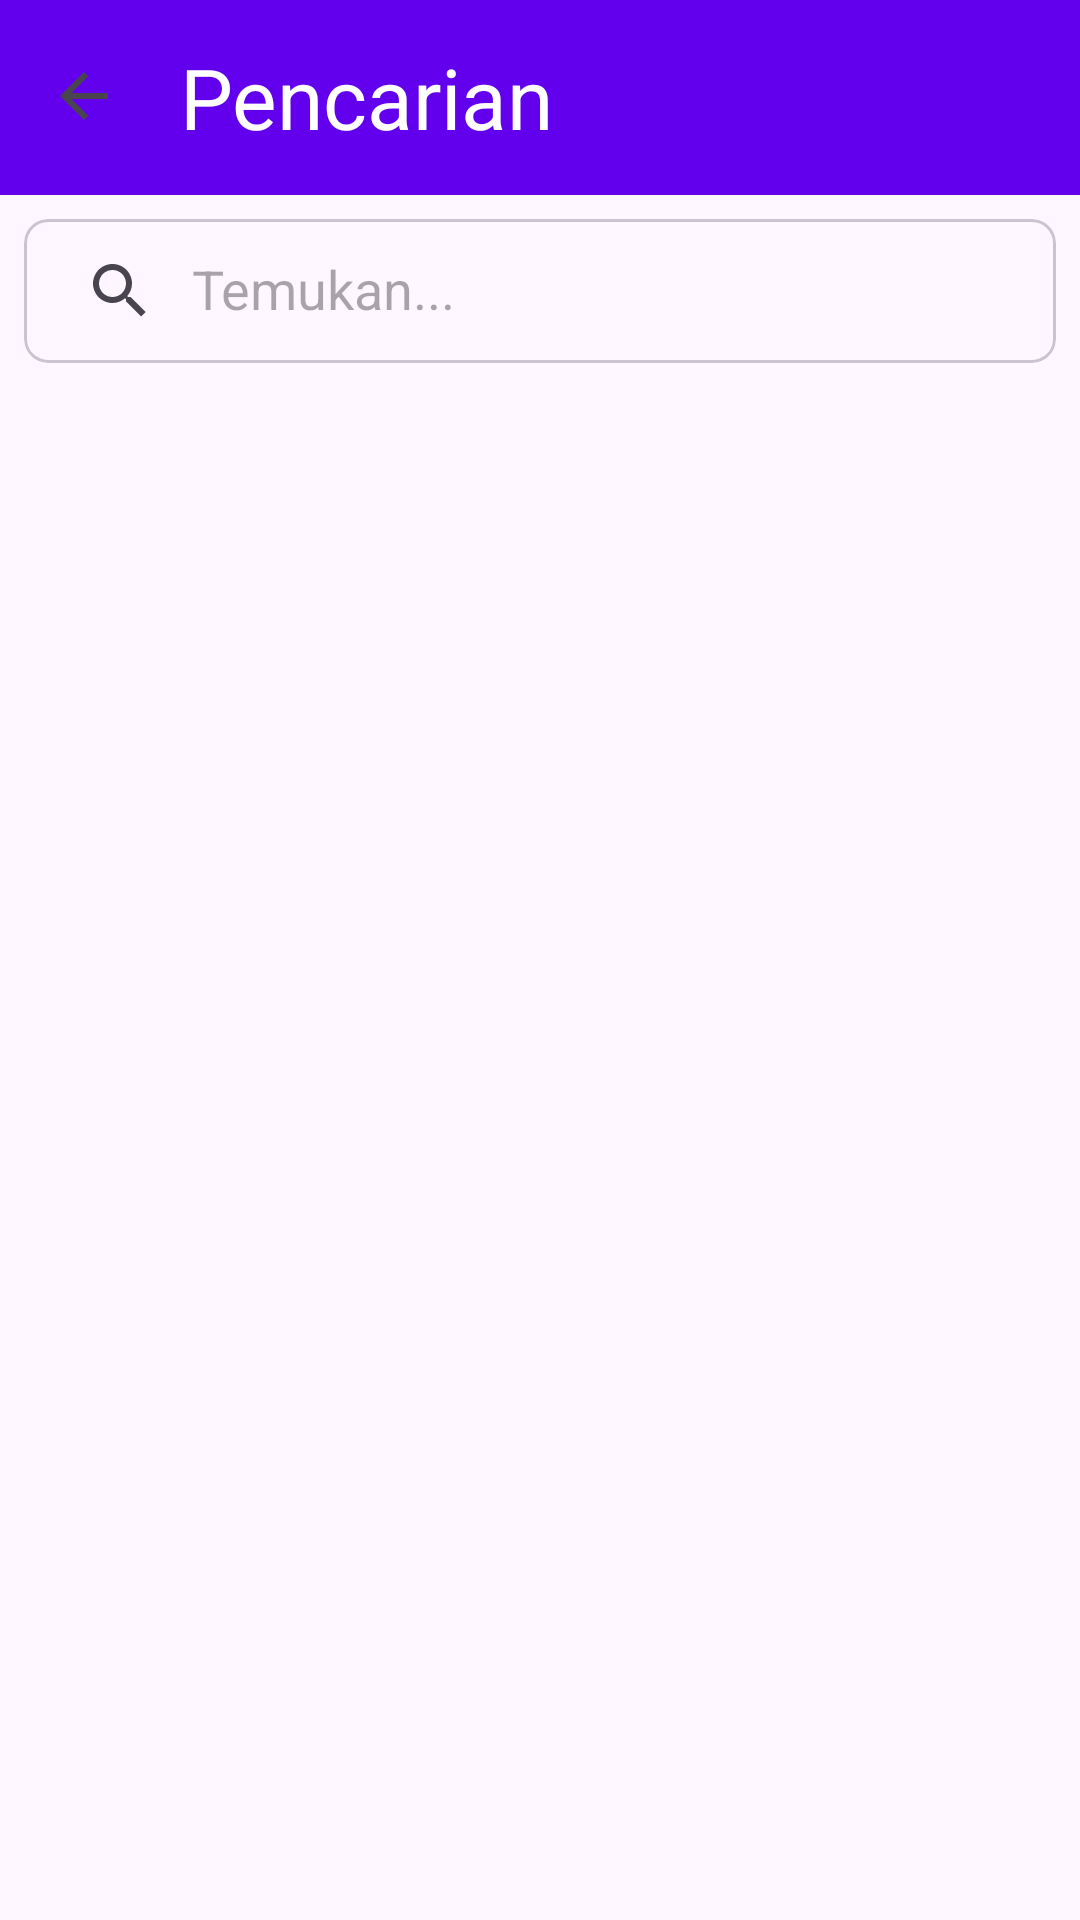

Write the Android layout XML for this screen, with the resource values it uses.
<!-- AndroidManifest.xml: application theme Theme.UAScoba -->
<!-- res/layout/activity_search.xml -->
<?xml version="1.0" encoding="utf-8"?>
<androidx.coordinatorlayout.widget.CoordinatorLayout xmlns:android="http://schemas.android.com/apk/res/android"
    xmlns:app="http://schemas.android.com/apk/res-auto"
    android:layout_width="match_parent"
    android:layout_height="match_parent">

    <com.google.android.material.appbar.AppBarLayout
        android:layout_width="match_parent"
        android:layout_height="wrap_content">

        <com.google.android.material.appbar.MaterialToolbar
            android:id="@+id/toolbar"
            android:layout_width="match_parent"
            android:layout_height="65dp"
            android:background="?attr/colorPrimary"
            app:navigationIcon="?attr/homeAsUpIndicator"
            app:title="Pencarian"
            app:titleTextColor="@android:color/white"
            app:titleTextAppearance="@style/TextAppearance.Material3.HeadlineMedium"
            android:gravity="center_vertical" />

        <com.google.android.material.card.MaterialCardView
            android:layout_width="match_parent"
            android:layout_height="wrap_content"
            android:layout_margin="8dp"
            app:cardCornerRadius="8dp">

            <androidx.appcompat.widget.SearchView
                android:id="@+id/search_view"
                android:layout_width="match_parent"
                android:layout_height="wrap_content"
                app:iconifiedByDefault="false"
                app:queryHint="Temukan..." />

        </com.google.android.material.card.MaterialCardView>

    </com.google.android.material.appbar.AppBarLayout>

    <androidx.recyclerview.widget.RecyclerView
        android:id="@+id/rv_search"
        android:layout_width="match_parent"
        android:layout_height="match_parent"
        android:padding="8dp"
        app:layout_behavior="@string/appbar_scrolling_view_behavior" />

</androidx.coordinatorlayout.widget.CoordinatorLayout>
<!-- resources referenced by this layout -->
<resources>
  <style name="Theme.UAScoba" parent="Base.Theme.UAScoba" />
  <style name="Base.Theme.UAScoba" parent="Theme.Material3.DayNight.NoActionBar">
          
          <item name="colorPrimary">@color/purple_light</item>
      </style>
  <color name="purple_light">#6200EE</color>
</resources>
